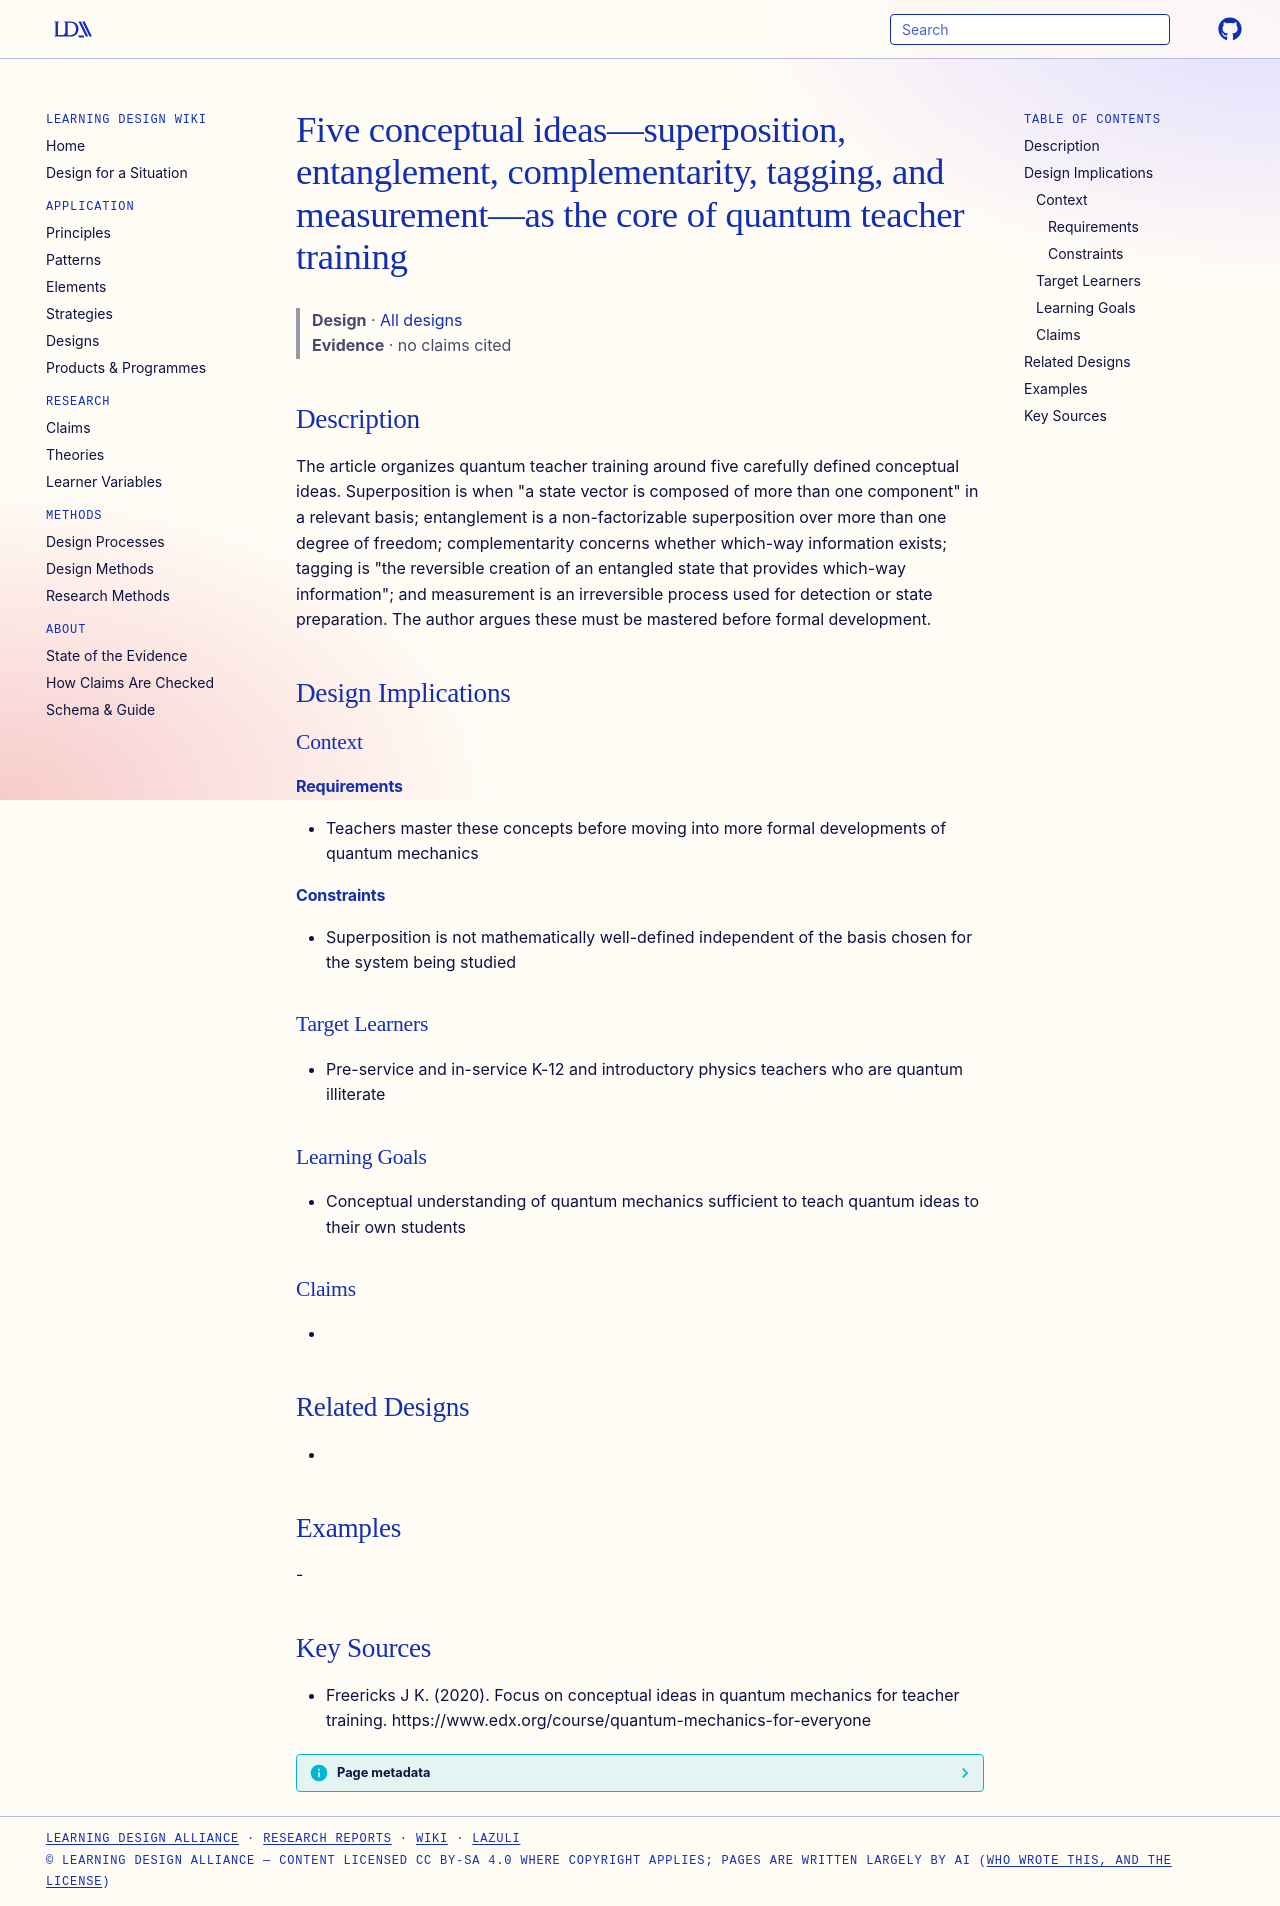

repository: Learning-Design-Alliance/learning-wiki · page: designs/five-conceptual-ideas-quantum-teacher-training/index.html · generator: mkdocs

---
type: design
id: five-conceptual-ideas-quantum-teacher-training
title: Five conceptual ideas—superposition, entanglement, complementarity, tagging, and measurement—as the core of quantum teacher training
description: The article organizes quantum teacher training around five carefully defined conceptual ideas.
status: review
generated:
  by: "process:settle-candidates"
  at: 2026-11-19
sources:
  - id: freericks-j-k-2020
    resource: "https://www.edx.org/course/quantum-mechanics-for-everyone"
    title: "Freericks J K. (2020). Focus on conceptual ideas in quantum mechanics for teacher training. https://www.edx.org/course/quantum-mechanics-for-everyone"
    author: Freericks J K
---

# Five conceptual ideas—superposition, entanglement, complementarity, tagging, and measurement—as the core of quantum teacher training

> **Design** · [All designs](index.md)
> **Evidence** · no claims cited

## Description
The article organizes quantum teacher training around five carefully defined conceptual ideas. Superposition is when "a state vector is composed of more than one component" in a relevant basis; entanglement is a non-factorizable superposition over more than one degree of freedom; complementarity concerns whether which-way information exists; tagging is "the reversible creation of an entangled state that provides which-way information"; and measurement is an irreversible process used for detection or state preparation. The author argues these must be mastered before formal development.

## Design Implications

### Context
#### Requirements
- Teachers master these concepts before moving into more formal developments of quantum mechanics
#### Constraints
- Superposition is not mathematically well-defined independent of the basis chosen for the system being studied

### Target Learners
- Pre-service and in-service K-12 and introductory physics teachers who are quantum illiterate

### Learning Goals
- Conceptual understanding of quantum mechanics sufficient to teach quantum ideas to their own students

### Claims
- 

## Related Designs
- 

## Examples
-

## Key Sources
- Freericks J K. (2020). Focus on conceptual ideas in quantum mechanics for teacher training. https://www.edx.org/course/quantum-mechanics-for-everyone
